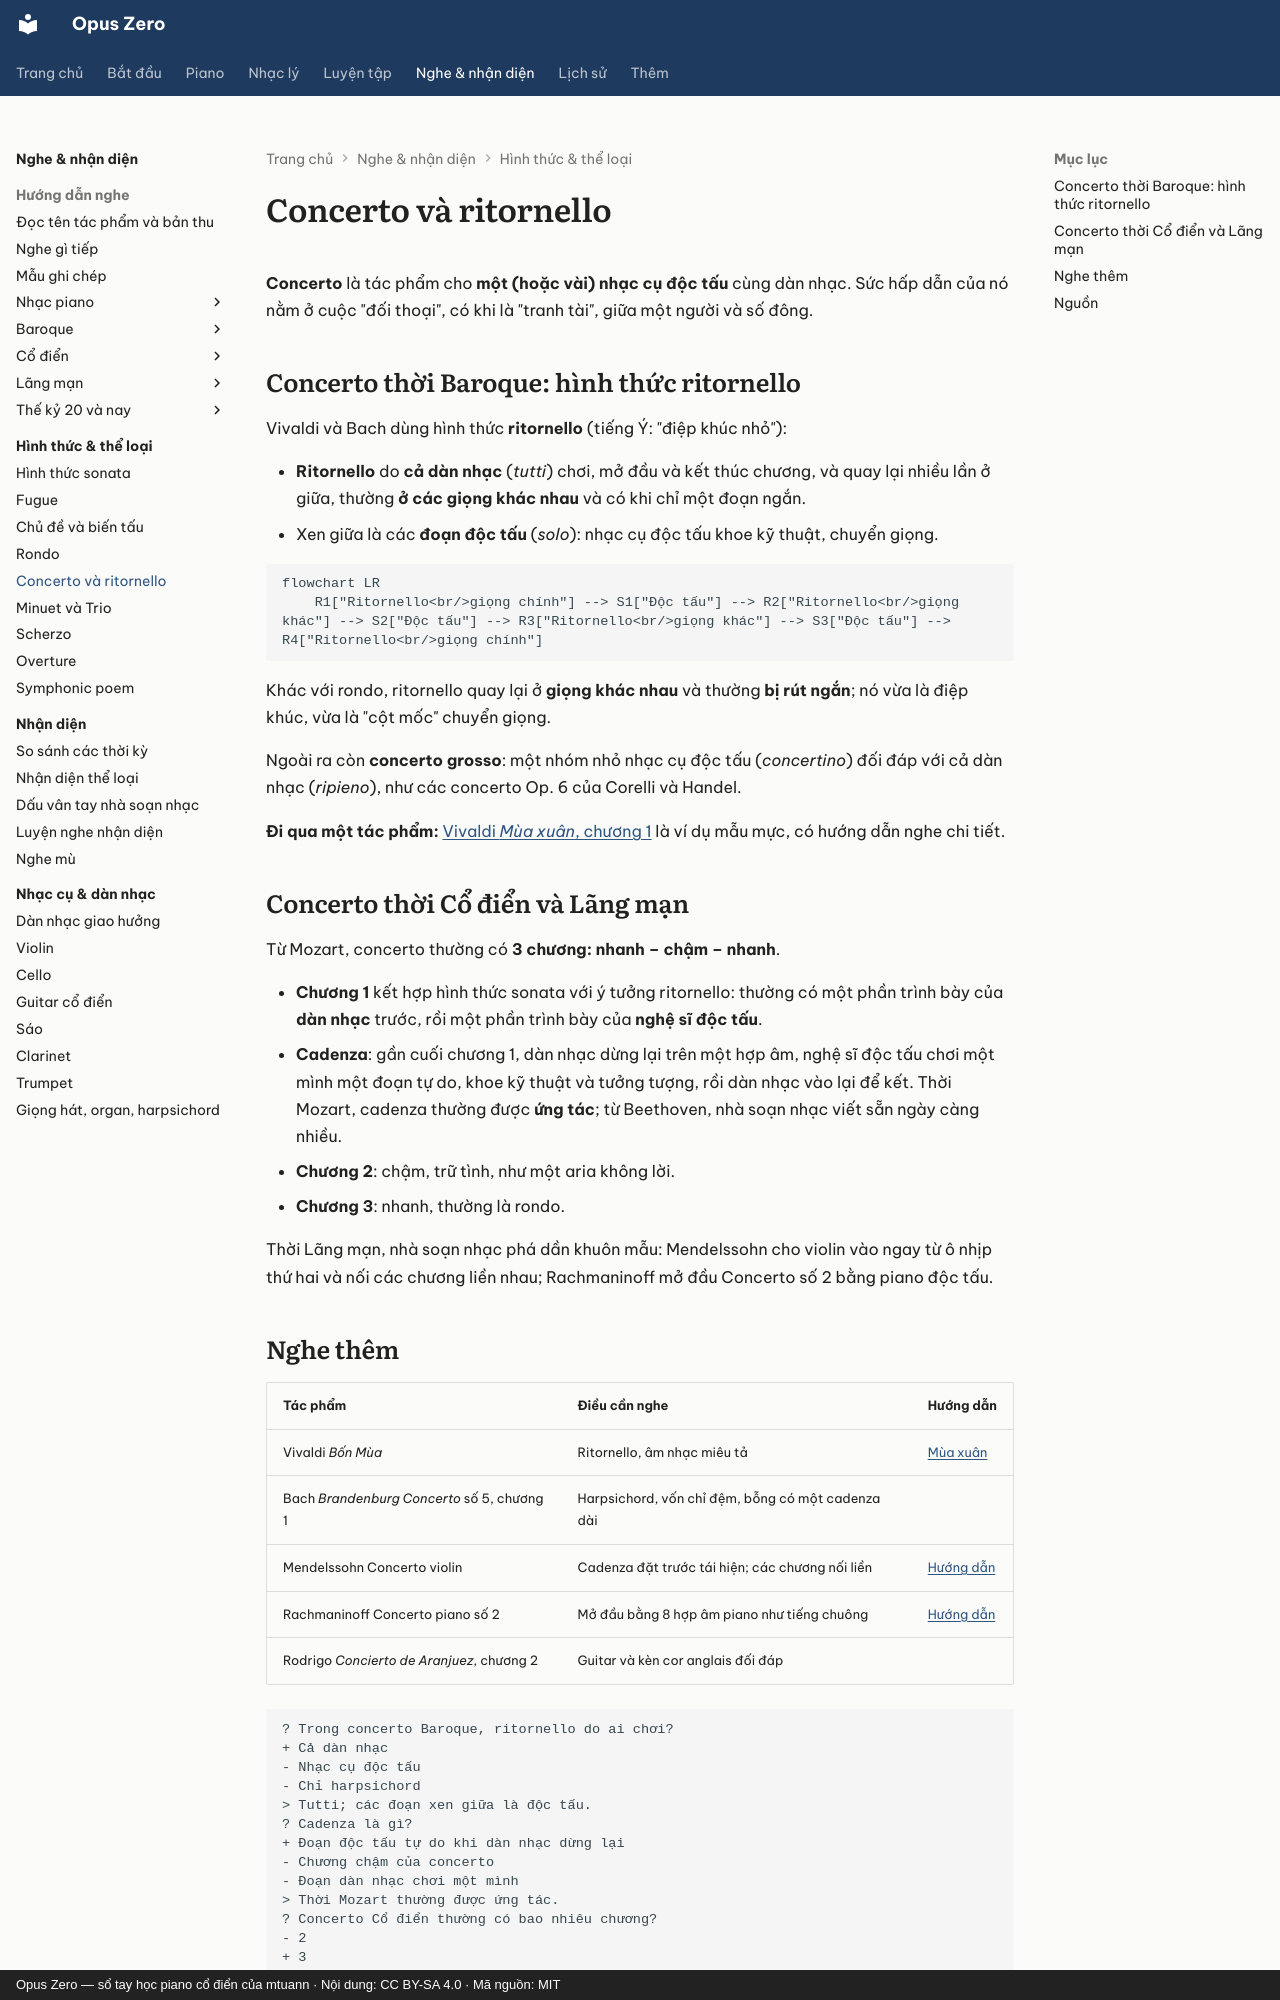

repository: mtuann/opus-zero · page: hinh-thuc/concerto/index.html · generator: mkdocs · copyright: Opus Zero — sổ tay học piano cổ điển của mtuann · Nội dung: CC BY-SA 4.0 · Mã nguồn: MIT

# Concerto và ritornello

**Concerto** là tác phẩm cho **một (hoặc vài) nhạc cụ độc tấu** cùng dàn nhạc. Sức hấp dẫn của nó nằm ở cuộc "đối thoại", có khi là "tranh tài", giữa một người và số đông.

## Concerto thời Baroque: hình thức ritornello

Vivaldi và Bach dùng hình thức **ritornello** (tiếng Ý: "điệp khúc nhỏ"):

- **Ritornello** do **cả dàn nhạc** (*tutti*) chơi, mở đầu và kết thúc chương, và quay lại nhiều lần ở giữa, thường **ở các giọng khác nhau** và có khi chỉ một đoạn ngắn.
- Xen giữa là các **đoạn độc tấu** (*solo*): nhạc cụ độc tấu khoe kỹ thuật, chuyển giọng.

```mermaid
flowchart LR
    R1["Ritornello<br/>giọng chính"] --> S1["Độc tấu"] --> R2["Ritornello<br/>giọng khác"] --> S2["Độc tấu"] --> R3["Ritornello<br/>giọng khác"] --> S3["Độc tấu"] --> R4["Ritornello<br/>giọng chính"]
```

Khác với rondo, ritornello quay lại ở **giọng khác nhau** và thường **bị rút ngắn**; nó vừa là điệp khúc, vừa là "cột mốc" chuyển giọng.

Ngoài ra còn **concerto grosso**: một nhóm nhỏ nhạc cụ độc tấu (*concertino*) đối đáp với cả dàn nhạc (*ripieno*), như các concerto Op. 6 của Corelli và Handel.

**Đi qua một tác phẩm:** [Vivaldi *Mùa xuân*, chương 1](../nghe-nhac/vivaldi-mua-xuan.md) là ví dụ mẫu mực, có hướng dẫn nghe chi tiết.

## Concerto thời Cổ điển và Lãng mạn

Từ Mozart, concerto thường có **3 chương: nhanh – chậm – nhanh**.

- **Chương 1** kết hợp hình thức sonata với ý tưởng ritornello: thường có một phần trình bày của **dàn nhạc** trước, rồi một phần trình bày của **nghệ sĩ độc tấu**.
- **Cadenza**: gần cuối chương 1, dàn nhạc dừng lại trên một hợp âm, nghệ sĩ độc tấu chơi một mình một đoạn tự do, khoe kỹ thuật và tưởng tượng, rồi dàn nhạc vào lại để kết. Thời Mozart, cadenza thường được **ứng tác**; từ Beethoven, nhà soạn nhạc viết sẵn ngày càng nhiều.
- **Chương 2**: chậm, trữ tình, như một aria không lời.
- **Chương 3**: nhanh, thường là rondo.

Thời Lãng mạn, nhà soạn nhạc phá dần khuôn mẫu: Mendelssohn cho violin vào ngay từ ô nhịp thứ hai và nối các chương liền nhau; Rachmaninoff mở đầu Concerto số 2 bằng piano độc tấu.
